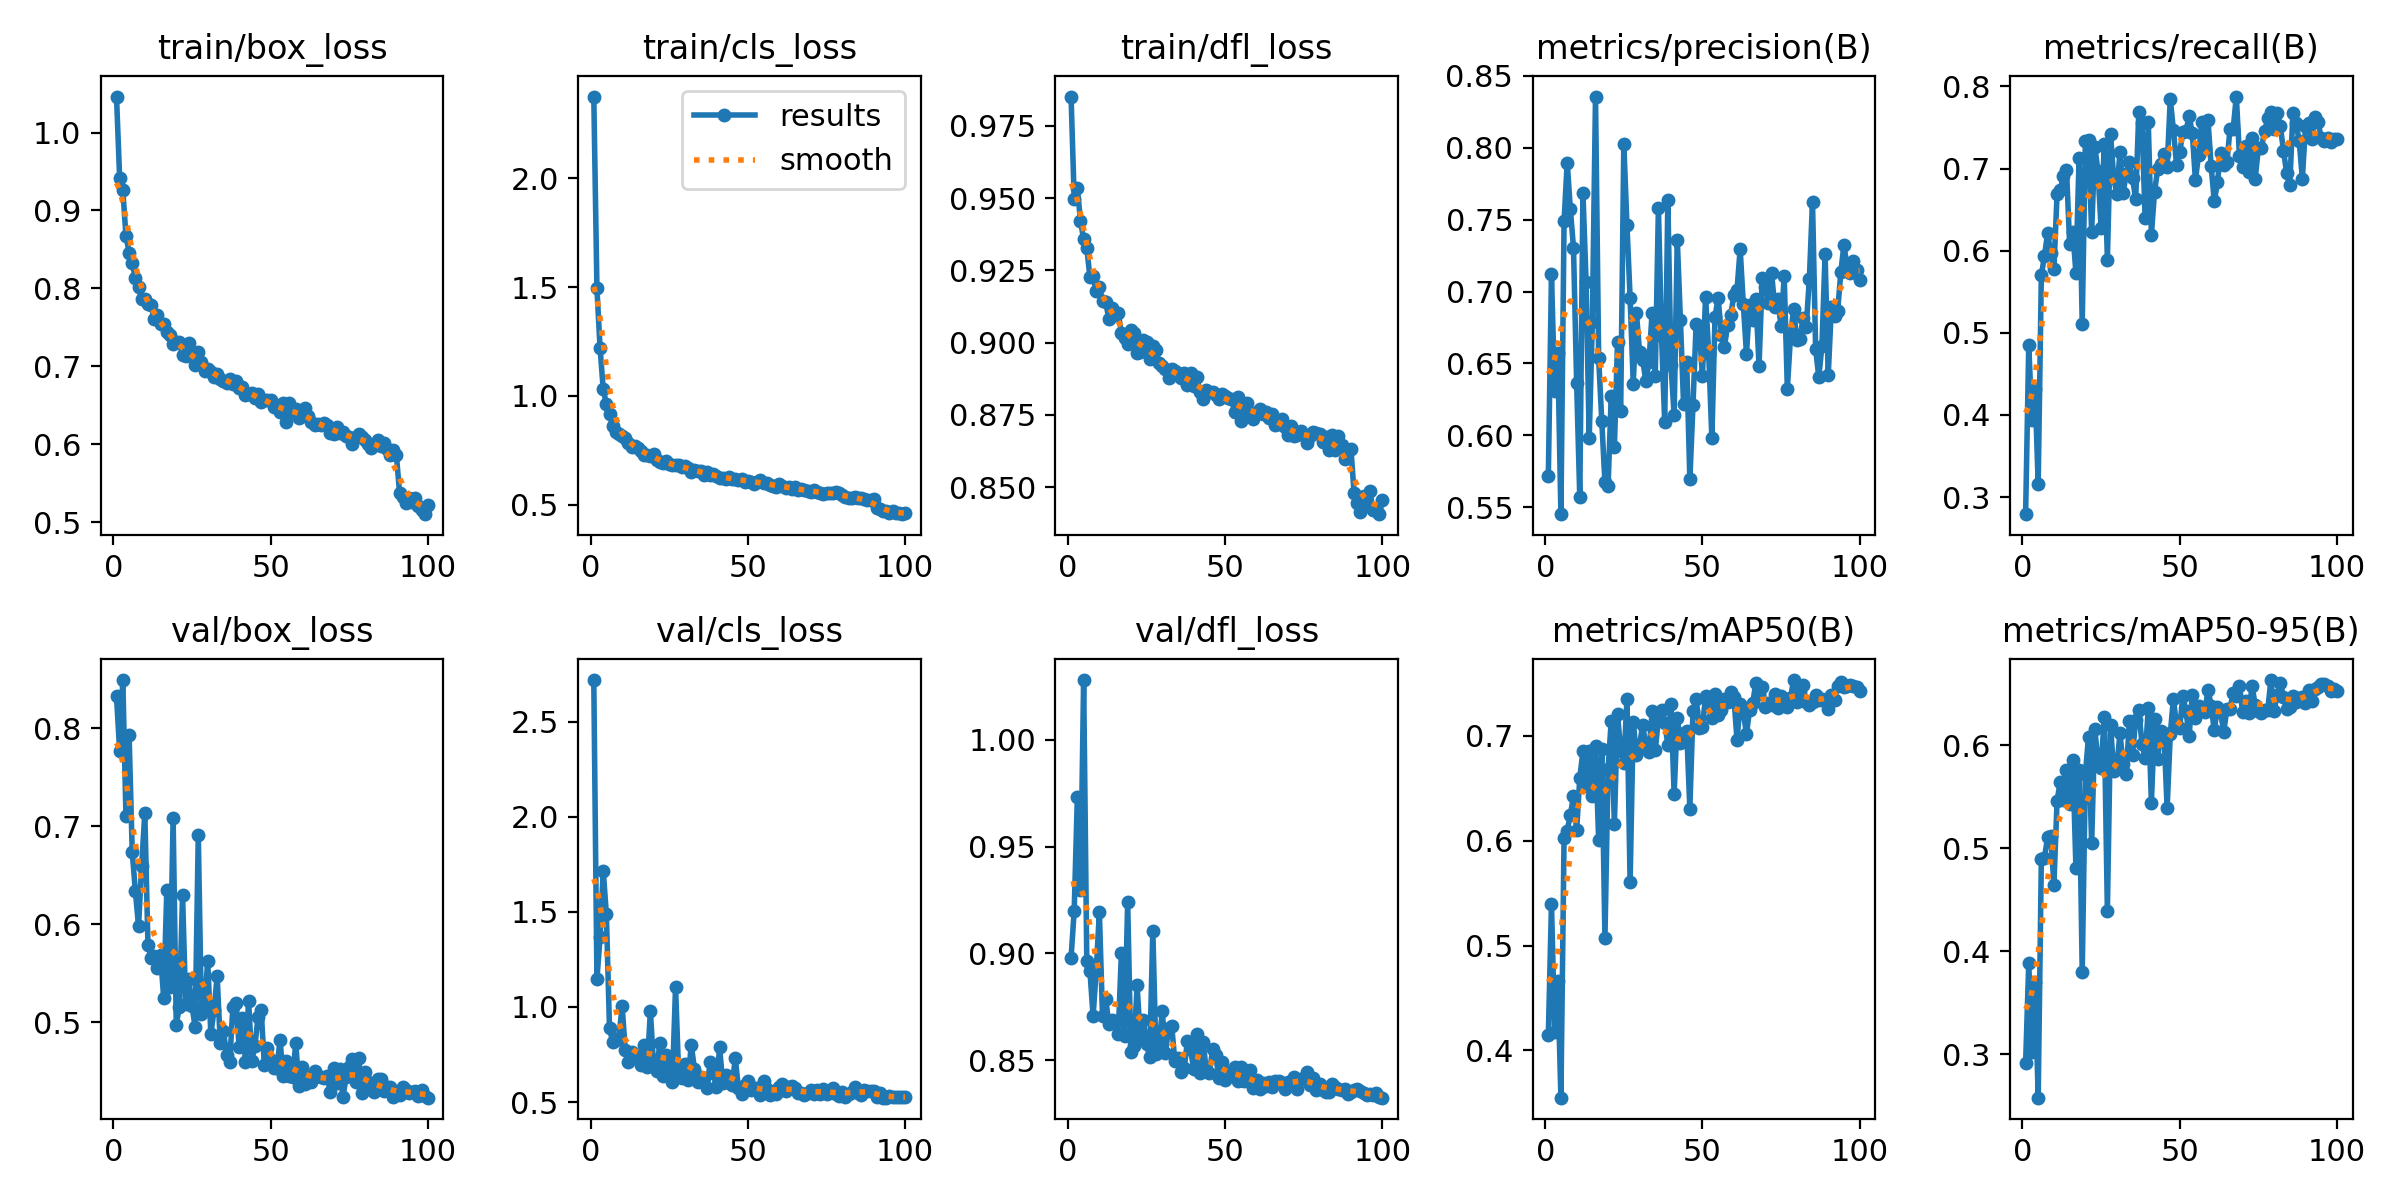

Data behind this chart, as committed beside it:
epoch, time, train/box_loss, train/cls_loss, train/dfl_loss, metrics/precision(B), metrics/recall(B), metrics/mAP50(B), metrics/mAP50-95(B), val/box_loss, val/cls_loss, val/dfl_loss, lr/pg0, lr/pg1, lr/pg2
1, 47.05, 1.046, 2.376, 0.9851, 0.572, 0.2792, 0.4147, 0.2912, 0.8323, 2.719, 0.8979, 0.0003668, 0.0003668, 0.0003668
2, 85.76, 0.9412, 1.494, 0.9497, 0.712, 0.4855, 0.5397, 0.3885, 0.7766, 1.147, 0.92, 0.0007298, 0.0007298, 0.0007298
3, 124.1, 0.9266, 1.219, 0.9534, 0.6307, 0.3933, 0.4176, 0.3019, 0.849, 1.366, 0.9732, 0.001086, 0.001086, 0.001086
4, 162.7, 0.8676, 1.032, 0.9421, 0.6573, 0.4317, 0.4665, 0.37, 0.7102, 1.717, 0.9296, 0.001078, 0.001078, 0.001078
5, 201.1, 0.8459, 0.9618, 0.9357, 0.5452, 0.3156, 0.3549, 0.2577, 0.7934, 1.487, 1.028, 0.001067, 0.001067, 0.001067
6, 239.5, 0.8327, 0.9155, 0.9329, 0.7489, 0.5701, 0.6025, 0.4893, 0.6735, 0.8878, 0.8965, 0.001056, 0.001056, 0.001056
7, 278.4, 0.8128, 0.8625, 0.9225, 0.7898, 0.5938, 0.6097, 0.4909, 0.634, 0.8171, 0.8918, 0.001045, 0.001045, 0.001045
8, 316.8, 0.8012, 0.834, 0.9229, 0.7574, 0.6216, 0.6247, 0.5111, 0.5979, 0.826, 0.8706, 0.001034, 0.001034, 0.001034
9, 354.9, 0.7862, 0.8241, 0.9178, 0.7305, 0.5973, 0.6426, 0.5116, 0.6599, 0.8353, 0.892, 0.001023, 0.001023, 0.001023
10, 392.9, 0.7868, 0.8172, 0.9191, 0.6367, 0.5776, 0.6101, 0.4647, 0.7137, 1.008, 0.9193, 0.001012, 0.001012, 0.001012
11, 430.5, 0.7794, 0.807, 0.9145, 0.5568, 0.6687, 0.6601, 0.5458, 0.5787, 0.7744, 0.8708, 0.001001, 0.001001, 0.001001
12, 468.1, 0.7784, 0.782, 0.9141, 0.7689, 0.6736, 0.6852, 0.5648, 0.5659, 0.7092, 0.8789, 0.00099, 0.00099, 0.00099
13, 506.4, 0.7605, 0.7632, 0.9083, 0.707, 0.6909, 0.6519, 0.5467, 0.5674, 0.7615, 0.8671, 0.000979, 0.000979, 0.000979
14, 544, 0.7664, 0.7706, 0.9118, 0.5982, 0.6989, 0.6858, 0.5758, 0.5552, 0.7432, 0.869, 0.000968, 0.000968, 0.000968
15, 582.2, 0.7541, 0.7594, 0.9094, 0.6792, 0.6081, 0.6429, 0.5426, 0.5685, 0.7446, 0.8682, 0.000957, 0.000957, 0.000957
16, 621.6, 0.7548, 0.7465, 0.9102, 0.8357, 0.6231, 0.6902, 0.586, 0.5252, 0.6929, 0.8622, 0.000946, 0.000946, 0.000946
17, 660.7, 0.7444, 0.729, 0.9034, 0.6536, 0.5731, 0.6008, 0.4808, 0.6352, 0.8, 0.9, 0.000935, 0.000935, 0.000935
18, 699.3, 0.74, 0.7291, 0.9017, 0.6098, 0.7128, 0.6875, 0.5761, 0.5363, 0.6827, 0.8614, 0.000924, 0.000924, 0.000924
19, 737.4, 0.7282, 0.7252, 0.8993, 0.5674, 0.5113, 0.5071, 0.3799, 0.708, 0.9798, 0.9242, 0.000913, 0.000913, 0.000913
20, 776.2, 0.7312, 0.7351, 0.9043, 0.5648, 0.7331, 0.6689, 0.5721, 0.4979, 0.6918, 0.8539, 0.000902, 0.000902, 0.000902
21, 813.7, 0.7306, 0.7073, 0.9033, 0.6275, 0.7346, 0.7145, 0.6082, 0.5162, 0.6642, 0.8565, 0.000891, 0.000891, 0.000891
22, 854, 0.7151, 0.6937, 0.8964, 0.592, 0.6228, 0.6157, 0.505, 0.63, 0.8119, 0.885, 0.00088, 0.00088, 0.00088
23, 891, 0.7131, 0.691, 0.8966, 0.6647, 0.7269, 0.721, 0.616, 0.5185, 0.6384, 0.8603, 0.000869, 0.000869, 0.000869
24, 928.9, 0.7302, 0.6998, 0.901, 0.6167, 0.6972, 0.6859, 0.5847, 0.5444, 0.7496, 0.8686, 0.000858, 0.000858, 0.000858
25, 967.5, 0.7134, 0.685, 0.9002, 0.8029, 0.6279, 0.6742, 0.5778, 0.5167, 0.6748, 0.8577, 0.000847, 0.000847, 0.000847
26, 1007, 0.7021, 0.6805, 0.8944, 0.7462, 0.7301, 0.7348, 0.6279, 0.4953, 0.6041, 0.8514, 0.000836, 0.000836, 0.000836
27, 1045, 0.7178, 0.6828, 0.8987, 0.6959, 0.5893, 0.5603, 0.4388, 0.6909, 1.106, 0.9106, 0.000825, 0.000825, 0.000825
28, 1085, 0.7057, 0.6825, 0.8974, 0.6361, 0.7425, 0.7136, 0.6198, 0.5084, 0.6392, 0.8531, 0.000814, 0.000814, 0.000814
29, 1124, 0.6937, 0.6723, 0.8928, 0.6854, 0.689, 0.6823, 0.5747, 0.5187, 0.627, 0.8575, 0.000803, 0.000803, 0.000803
30, 1163, 0.6965, 0.6757, 0.8917, 0.6583, 0.6695, 0.6906, 0.5791, 0.5623, 0.702, 0.873, 0.000792, 0.000792, 0.000792
31, 1203, 0.6927, 0.6669, 0.8908, 0.6527, 0.7205, 0.7105, 0.6117, 0.4878, 0.6184, 0.8532, 0.000781, 0.000781, 0.000781
32, 1242, 0.6858, 0.652, 0.8878, 0.6377, 0.6706, 0.6901, 0.5821, 0.5126, 0.8002, 0.865, 0.00077, 0.00077, 0.00077
33, 1282, 0.6904, 0.657, 0.8909, 0.6513, 0.6932, 0.6849, 0.5723, 0.5471, 0.6746, 0.8661, 0.000759, 0.000759, 0.000759
34, 1322, 0.6843, 0.6559, 0.89, 0.6854, 0.7076, 0.7234, 0.6239, 0.4788, 0.6057, 0.8496, 0.000748, 0.000748, 0.000748
35, 1361, 0.6812, 0.6537, 0.8894, 0.6417, 0.6887, 0.6867, 0.5908, 0.491, 0.6323, 0.8509, 0.000737, 0.000737, 0.000737
36, 1400, 0.6791, 0.6368, 0.8877, 0.7582, 0.6626, 0.7157, 0.625, 0.4672, 0.6257, 0.8445, 0.000726, 0.000726, 0.000726
37, 1441, 0.6834, 0.6522, 0.8895, 0.6689, 0.7693, 0.7248, 0.6341, 0.4598, 0.5749, 0.8464, 0.000715, 0.000715, 0.000715
38, 1481, 0.6771, 0.636, 0.8853, 0.6093, 0.7558, 0.7124, 0.6016, 0.5158, 0.7092, 0.8591, 0.000704, 0.000704, 0.000704
39, 1521, 0.6812, 0.6393, 0.8894, 0.7635, 0.6399, 0.6916, 0.5877, 0.5196, 0.6521, 0.8551, 0.000693, 0.000693, 0.000693
40, 1561, 0.672, 0.6316, 0.885, 0.6489, 0.7563, 0.7306, 0.6362, 0.4753, 0.5768, 0.8457, 0.000682, 0.000682, 0.000682
41, 1602, 0.6727, 0.6246, 0.888, 0.6141, 0.6197, 0.6447, 0.5443, 0.5049, 0.7875, 0.8621, 0.000671, 0.000671, 0.000671
42, 1642, 0.6631, 0.6202, 0.8828, 0.7362, 0.6718, 0.7175, 0.6253, 0.4599, 0.6009, 0.844, 0.00066, 0.00066, 0.00066
43, 1683, 0.6647, 0.6201, 0.8805, 0.6801, 0.6995, 0.6934, 0.5871, 0.522, 0.6399, 0.8585, 0.000649, 0.000649, 0.000649
44, 1722, 0.6652, 0.6264, 0.8837, 0.6217, 0.7057, 0.7025, 0.6136, 0.461, 0.622, 0.8452, 0.000638, 0.000638, 0.000638
45, 1763, 0.6594, 0.618, 0.8828, 0.6514, 0.7177, 0.7047, 0.6123, 0.4758, 0.5895, 0.8438, 0.000627, 0.000627, 0.000627
46, 1803, 0.6648, 0.6188, 0.8828, 0.5694, 0.7015, 0.6308, 0.5388, 0.5053, 0.7296, 0.8551, 0.000616, 0.000616, 0.000616
47, 1842, 0.6545, 0.6154, 0.8819, 0.6214, 0.7847, 0.7242, 0.6109, 0.513, 0.5721, 0.8523, 0.0006051, 0.0006051, 0.0006051
48, 1881, 0.6568, 0.62, 0.8803, 0.6777, 0.747, 0.7356, 0.6455, 0.4566, 0.5439, 0.8416, 0.0005941, 0.0005941, 0.0005941
49, 1920, 0.6565, 0.6052, 0.8823, 0.6746, 0.7046, 0.7079, 0.6186, 0.4738, 0.5885, 0.849, 0.0005831, 0.0005831, 0.0005831
50, 1960, 0.6567, 0.608, 0.8816, 0.6413, 0.72, 0.7089, 0.617, 0.4614, 0.6084, 0.8406, 0.0005721, 0.0005721, 0.0005721
51, 1999, 0.6476, 0.6051, 0.8808, 0.6965, 0.7441, 0.7379, 0.6484, 0.4534, 0.5611, 0.8446, 0.0005611, 0.0005611, 0.0005611
52, 2040, 0.6483, 0.5952, 0.8804, 0.6567, 0.746, 0.7289, 0.633, 0.454, 0.5754, 0.8426, 0.0005501, 0.0005501, 0.0005501
53, 2080, 0.6416, 0.6061, 0.8761, 0.5979, 0.7639, 0.7172, 0.6094, 0.4817, 0.5716, 0.8467, 0.0005391, 0.0005391, 0.0005391
54, 2120, 0.6526, 0.6125, 0.8811, 0.6825, 0.7434, 0.7399, 0.6486, 0.4456, 0.5371, 0.8401, 0.0005281, 0.0005281, 0.0005281
55, 2160, 0.6287, 0.5973, 0.8729, 0.6956, 0.686, 0.7197, 0.6262, 0.4609, 0.6119, 0.8467, 0.0005171, 0.0005171, 0.0005171
56, 2200, 0.6525, 0.5984, 0.8788, 0.6701, 0.717, 0.7252, 0.6381, 0.4449, 0.5698, 0.8401, 0.0005061, 0.0005061, 0.0005061
57, 2240, 0.6412, 0.5919, 0.8793, 0.6618, 0.7564, 0.7352, 0.6351, 0.4441, 0.5377, 0.8417, 0.0004951, 0.0004951, 0.0004951
58, 2280, 0.6456, 0.5841, 0.8755, 0.677, 0.7247, 0.7321, 0.6323, 0.4791, 0.5461, 0.8452, 0.0004841, 0.0004841, 0.0004841
59, 2320, 0.6334, 0.5807, 0.8734, 0.6836, 0.7586, 0.7419, 0.6543, 0.4349, 0.5425, 0.837, 0.0004731, 0.0004731, 0.0004731
60, 2360, 0.637, 0.5961, 0.876, 0.6976, 0.7029, 0.7368, 0.6386, 0.4546, 0.5774, 0.8409, 0.0004621, 0.0004621, 0.0004621
... 40 more rows
